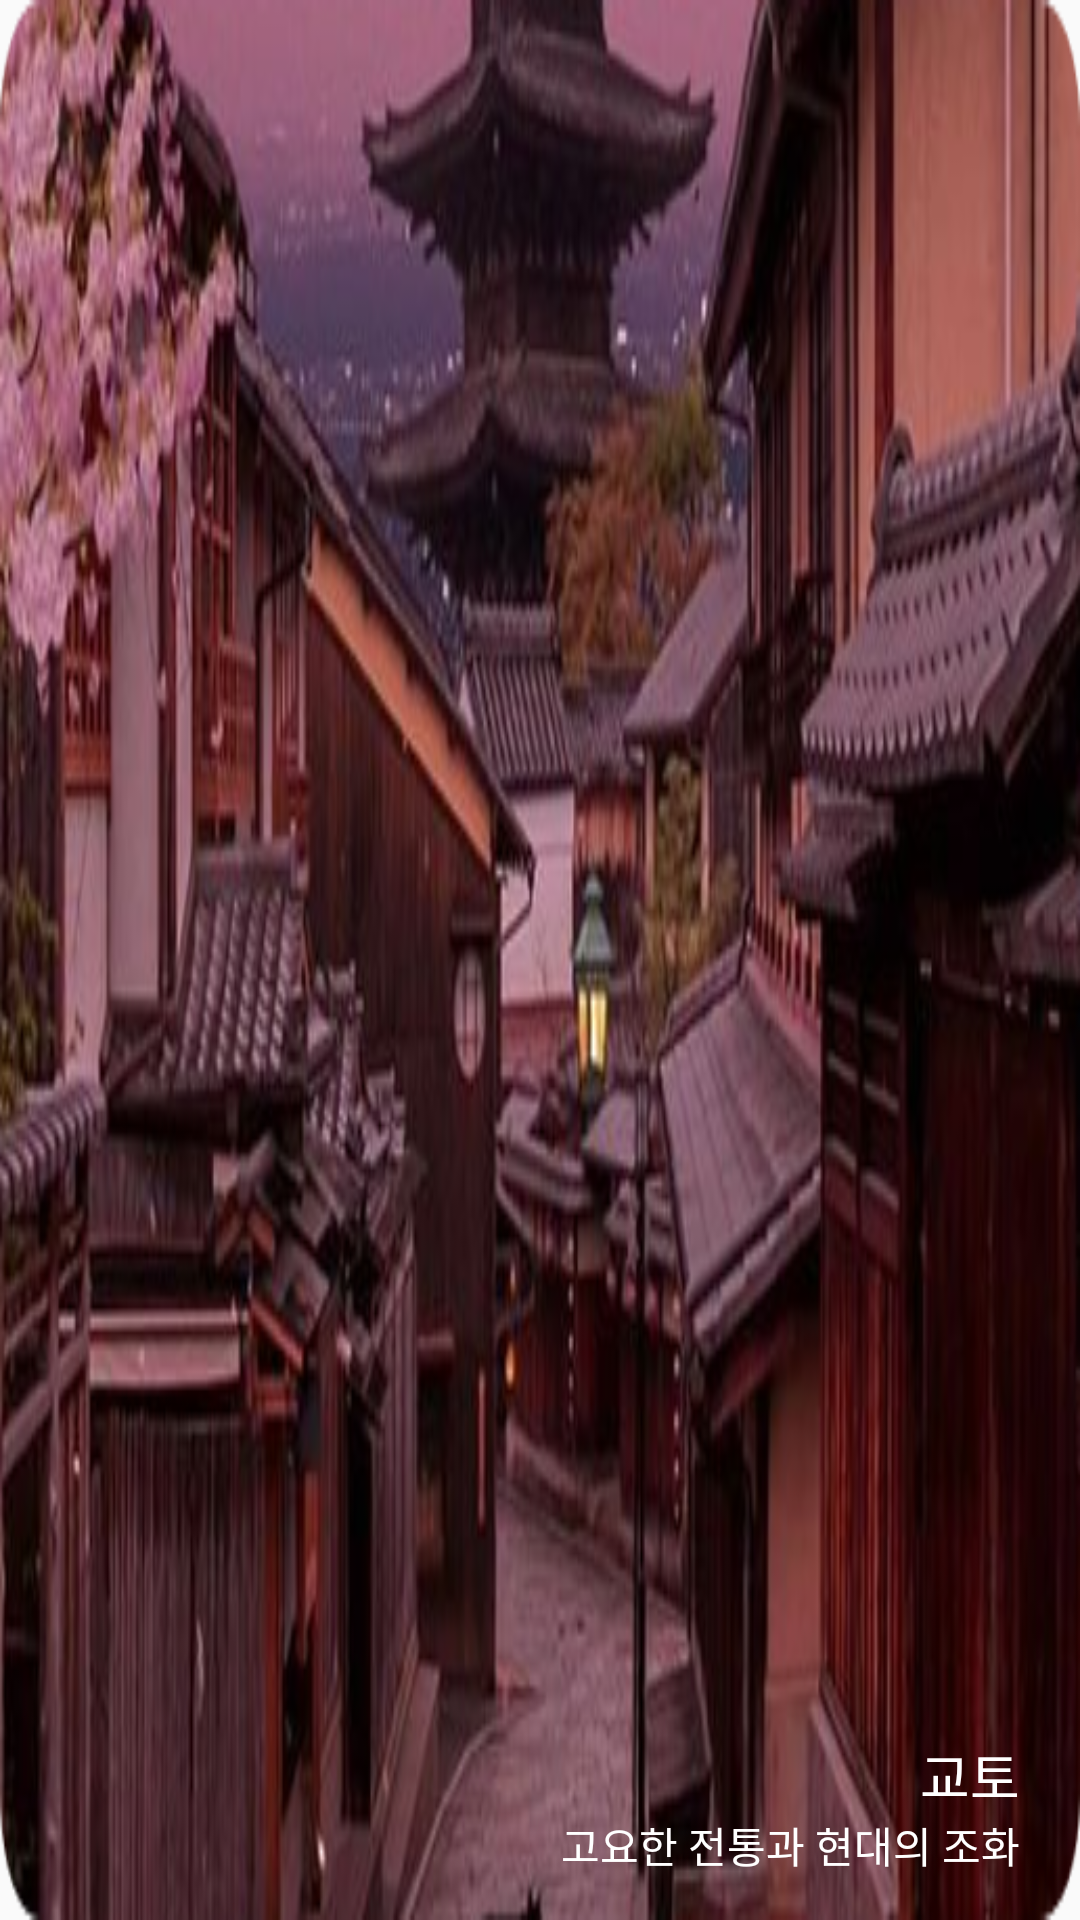

Android layout source for this screen:
<!-- AndroidManifest.xml: application theme Theme.TravelBox -->
<!-- res/layout/fragment_banner2.xml -->
<?xml version="1.0" encoding="utf-8"?>
<RelativeLayout xmlns:android="http://schemas.android.com/apk/res/android"
    xmlns:tools="http://schemas.android.com/tools"
    android:layout_width="match_parent"
    android:layout_marginLeft="@dimen/pageMarginAndOffset"
    android:layout_marginRight="@dimen/pageMarginAndOffset"
    android:layout_height="match_parent"
    android:orientation="vertical">

    <ImageView
        android:id="@+id/imgBanner"
        android:layout_width="match_parent"
        android:layout_height="match_parent"
        android:background="@drawable/home_image_kyoto"
        android:contentDescription="@string/app_name"/>

    
    <TextView
        android:id="@+id/tvTitle"
        android:layout_width="wrap_content"
        android:layout_height="wrap_content"
        android:layout_alignParentRight="true"
        android:layout_alignParentBottom="true"
        android:text="교토"
        android:textColor="@android:color/white"
        style="@style/semibold18"
        android:layout_marginBottom="35dp"
        android:layout_marginEnd="20dp"/>

    
    <TextView
        android:id="@+id/tvDescription"
        android:layout_width="wrap_content"
        android:layout_height="wrap_content"
        android:layout_alignParentRight="true"
        android:layout_alignParentBottom="true"
        android:text="고요한 전통과 현대의 조화"
        android:textColor="@android:color/white"
        style="@style/medium14"
        android:layout_marginBottom="15dp"
        android:layout_marginEnd="20dp"/>

</RelativeLayout>
<!-- resources referenced by this layout -->
<resources>
  <dimen name="pageMarginAndOffset">40dp</dimen>
  <!-- drawable home_image_kyoto: png bitmap (drawable, 276995 bytes) -->
  <string name="app_name">TravelBox</string>
  <style name="medium14">
          <item name="android:fontFamily">@font/pretendard_medium</item>
          <item name="android:textSize">14sp</item>
          <item name="android:includeFontPadding">false</item>
          <item name="android:lineSpacingExtra">0sp</item>
  
      </style>
  <style name="semibold18">
          <item name="android:fontFamily">@font/pretendard_semibold</item>
          <item name="android:textSize">18sp</item>
          <item name="android:includeFontPadding">false</item>
          <item name="android:lineSpacingExtra">0sp</item>
  
      </style>
  <style name="Theme.TravelBox" parent="Base.Theme.TravelBox" />
  <style name="Base.Theme.TravelBox" parent="Theme.AppCompat.DayNight.DarkActionBar">
          
          
          <item name="windowNoTitle">true</item>
      </style>
</resources>
